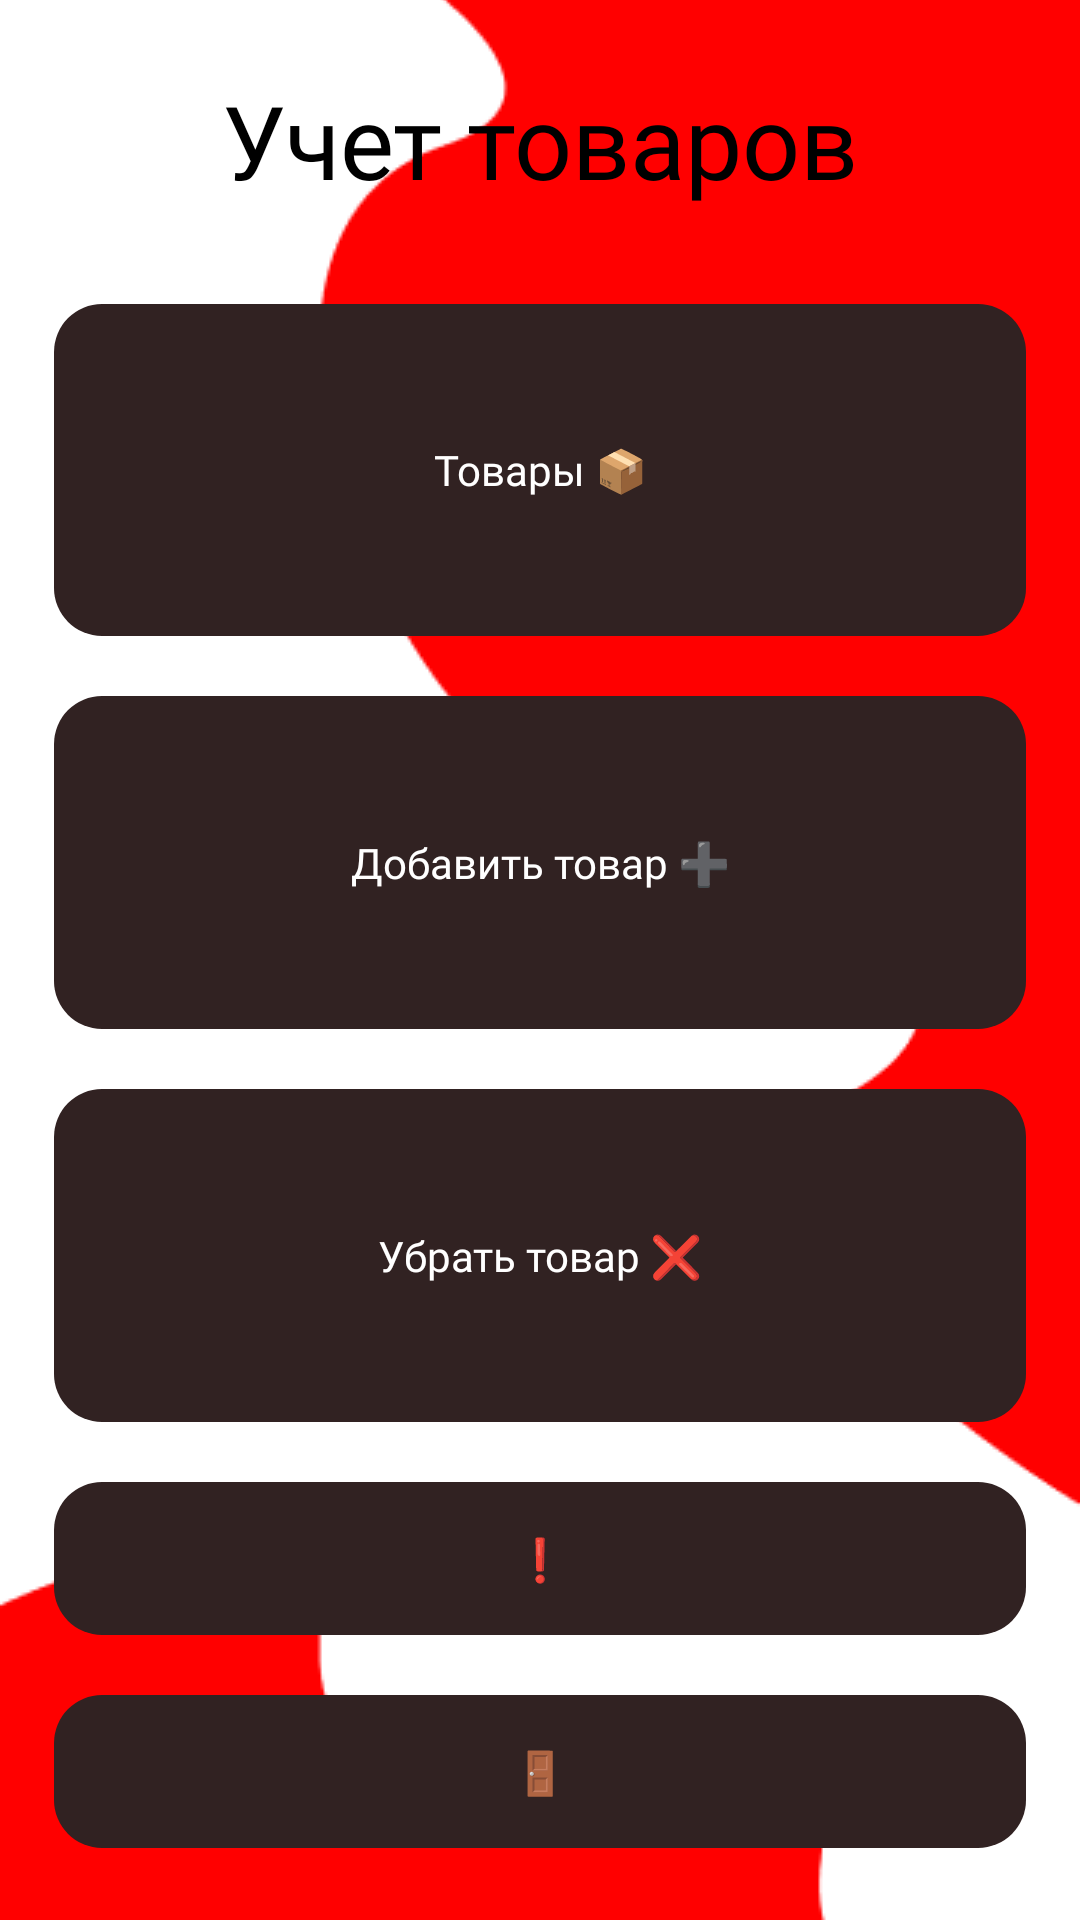

Android layout source for this screen:
<!-- AndroidManifest.xml: application theme Theme.GoodsWarehouse -->
<!-- res/layout/fragment_menu.xml -->
<?xml version="1.0" encoding="utf-8"?>
<androidx.constraintlayout.widget.ConstraintLayout xmlns:android="http://schemas.android.com/apk/res/android"
  xmlns:tools="http://schemas.android.com/tools"
  android:layout_width="match_parent"
  android:layout_height="match_parent"
  tools:context=".ui.MenuFragment">

  <ImageView
    android:layout_width="match_parent"
    android:layout_height="match_parent"
    android:scaleType="centerCrop"
    android:src="@drawable/img_bg_4" />

  <LinearLayout
    android:layout_width="match_parent"
    android:layout_height="match_parent"
    android:gravity="center_horizontal"
    android:orientation="vertical">

    <TextView
      android:layout_width="match_parent"
      android:layout_height="wrap_content"
      android:layout_marginHorizontal="18dp"
      android:layout_marginTop="24dp"
      android:fontFamily="@font/gilroy_bold"
      android:gravity="center"
      android:text="Учет товаров"
      android:textColor="@color/surface"
      android:textSize="34sp" />

    <TextView
      android:id="@+id/btn_goods"
      android:layout_width="match_parent"
      android:layout_height="0dp"
      android:layout_marginHorizontal="18dp"
      android:layout_marginTop="32dp"
      android:layout_weight="1"
      android:background="@drawable/corners_16dp"
      android:backgroundTint="@color/secondary"
      android:fontFamily="@font/gilroy_bold"
      android:gravity="center"
      android:text="Товары 📦"
      android:textColor="@color/onSecondary" />

    <TextView
      android:id="@+id/btn_add"
      android:layout_width="match_parent"
      android:layout_height="0dp"
      android:layout_marginHorizontal="18dp"
      android:layout_marginTop="20dp"
      android:layout_weight="1"
      android:background="@drawable/corners_16dp"
      android:backgroundTint="@color/secondary"
      android:fontFamily="@font/gilroy_bold"
      android:gravity="center"
      android:text="Добавить товар ➕"
      android:textColor="@color/onSecondary" />

    <TextView
      android:id="@+id/btn_remove"
      android:layout_width="match_parent"
      android:layout_height="0dp"
      android:layout_marginHorizontal="18dp"
      android:layout_marginTop="20dp"
      android:layout_weight="1"
      android:background="@drawable/corners_16dp"
      android:backgroundTint="@color/secondary"
      android:fontFamily="@font/gilroy_bold"
      android:gravity="center"
      android:text="Убрать товар ❌"
      android:textColor="@color/onSecondary" />

    <TextView
      android:id="@+id/btn_info"
      android:layout_width="match_parent"
      android:layout_height="wrap_content"
      android:layout_marginHorizontal="18dp"
      android:layout_marginTop="20dp"
      android:background="@drawable/corners_16dp"
      android:backgroundTint="@color/secondary"
      android:fontFamily="@font/gilroy_bold"
      android:gravity="center"
      android:paddingVertical="16dp"
      android:text="❗"
      android:textColor="@color/onSecondary" />

    <TextView
      android:id="@+id/btn_exit"
      android:layout_width="match_parent"
      android:layout_height="wrap_content"
      android:layout_marginHorizontal="18dp"
      android:layout_marginTop="20dp"
      android:layout_marginBottom="24dp"
      android:background="@drawable/corners_16dp"
      android:backgroundTint="@color/secondary"
      android:fontFamily="@font/gilroy_bold"
      android:gravity="center"
      android:paddingVertical="16dp"
      android:text="🚪"
      android:textColor="@color/onSecondary" />

  </LinearLayout>

</androidx.constraintlayout.widget.ConstraintLayout>
<!-- resources referenced by this layout -->
<resources>
  <color name="onSecondary">#FFFFFF</color>
  <color name="secondary">#312222</color>
  <color name="surface">#000000</color>
  <!-- drawable corners_16dp (drawable) -->
  <?xml version="1.0" encoding="utf-8"?>
  <shape xmlns:android="http://schemas.android.com/apk/res/android">
    <corners android:radius="16dp" />
    <solid android:color="@color/background" />
  </shape>
  <!-- drawable img_bg_4: png bitmap (drawable, 7839 bytes) -->
  <style name="Theme.GoodsWarehouse" parent="Theme.Material3.Light.NoActionBar">
      <item name="colorPrimary">@color/primary</item>
      <item name="colorSecondary">@color/secondary</item>
      <item name="android:statusBarColor">@color/secondary</item>
      <item name="android:windowBackground">@color/background</item>
      <item name="android:windowLightStatusBar">false</item>
    </style>
  <color name="background">#FFFFFF</color>
  <color name="primary">#FF0000</color>
</resources>
